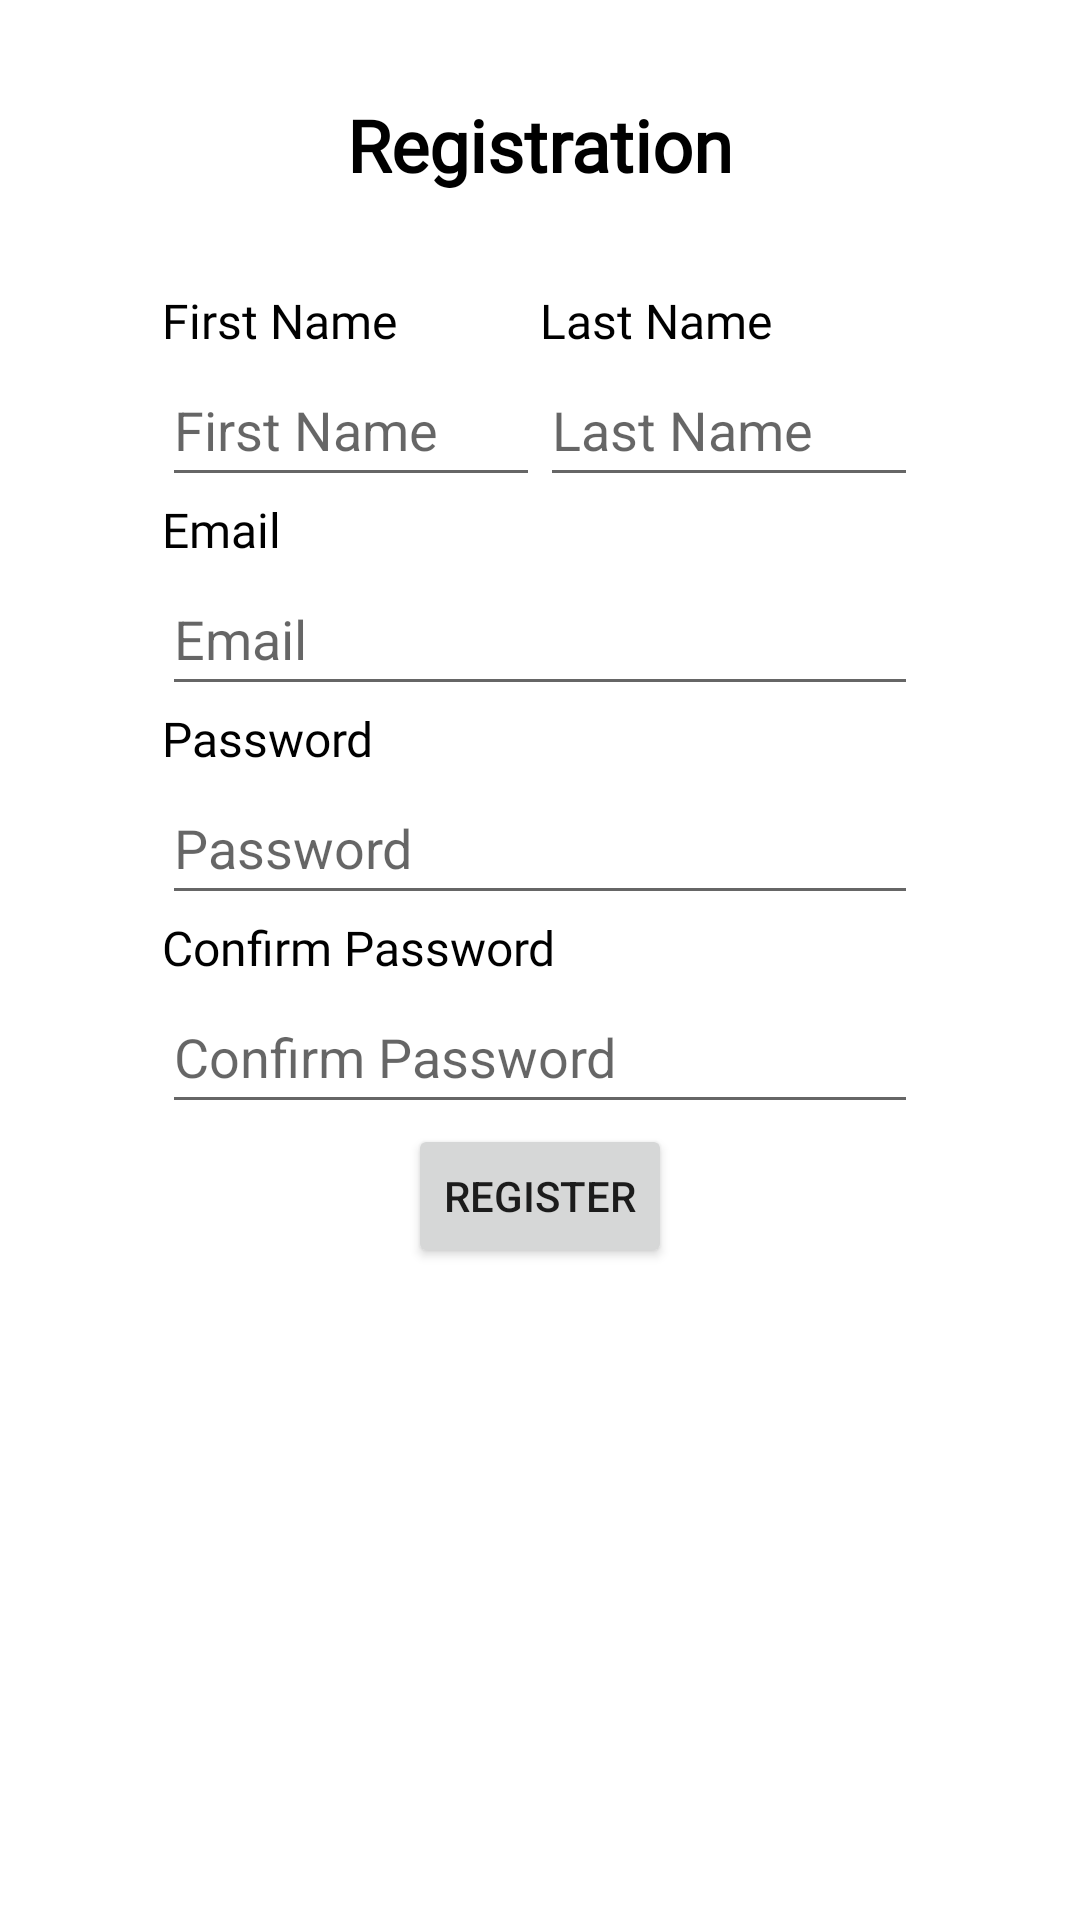

The Android layout XML behind this screen, and the referenced resources:
<!-- AndroidManifest.xml: application theme Theme.MetroNav -->
<!-- res/layout/fragment_registration.xml -->
<?xml version="1.0" encoding="utf-8"?>
<androidx.constraintlayout.widget.ConstraintLayout xmlns:android="http://schemas.android.com/apk/res/android"
    xmlns:app="http://schemas.android.com/apk/res-auto"
    xmlns:tools="http://schemas.android.com/tools"
    android:layout_width="match_parent"
    android:layout_height="match_parent"
    tools:context=".RegistrationFragment">

    <androidx.constraintlayout.widget.Guideline
        android:id="@+id/guideline9"
        android:layout_width="wrap_content"
        android:layout_height="wrap_content"
        android:orientation="horizontal"
        app:layout_constraintGuide_percent="0.15" />

    <androidx.constraintlayout.widget.Guideline
        android:id="@+id/guideline10"
        android:layout_width="wrap_content"
        android:layout_height="wrap_content"
        android:orientation="horizontal"
        app:layout_constraintGuide_percent="0.85" />

    <androidx.constraintlayout.widget.Guideline
        android:id="@+id/guideline11"
        android:layout_width="wrap_content"
        android:layout_height="wrap_content"
        android:orientation="vertical"
        app:layout_constraintGuide_percent="0.15" />

    <androidx.constraintlayout.widget.Guideline
        android:id="@+id/guideline12"
        android:layout_width="wrap_content"
        android:layout_height="wrap_content"
        android:orientation="vertical"
        app:layout_constraintGuide_percent="0.85" />

    <TextView
        android:id="@+id/textView4"
        style="@style/label_style"
        android:layout_width="wrap_content"
        android:layout_height="wrap_content"
        android:layout_marginTop="@dimen/margin"
        android:text="@string/email_label"
        app:layout_constraintStart_toStartOf="@+id/guideline11"
        app:layout_constraintTop_toBottomOf="@+id/fname_edit" />

    <EditText
        android:id="@+id/r_email_edit"
        android:layout_width="0dp"
        android:layout_height="wrap_content"
        android:layout_marginTop="@dimen/small_margin"
        android:ems="10"
        android:hint="@string/email_hint"
        android:inputType="textEmailAddress"
        android:minHeight="48dp"
        app:layout_constraintEnd_toStartOf="@+id/guideline12"
        app:layout_constraintStart_toStartOf="@+id/guideline11"
        app:layout_constraintTop_toBottomOf="@+id/textView4" />

    <TextView
        android:id="@+id/textView5"
        style="@style/label_style"
        android:layout_width="wrap_content"
        android:layout_height="wrap_content"
        android:layout_marginTop="@dimen/margin"
        android:fontFamily="@font/roboto"
        android:text="@string/password_label"
        android:textColor="@color/black"
        android:textSize="16sp"
        app:layout_constraintStart_toStartOf="@+id/guideline11"
        app:layout_constraintTop_toBottomOf="@+id/r_email_edit" />

    <EditText
        android:id="@+id/r_password_edit"
        android:layout_width="0dp"
        android:layout_height="wrap_content"
        android:layout_marginTop="@dimen/small_margin"
        android:ems="10"
        android:hint="@string/password_hint"
        android:inputType="textPassword"
        android:minHeight="48dp"
        app:layout_constraintEnd_toStartOf="@+id/guideline12"
        app:layout_constraintStart_toStartOf="@+id/guideline11"
        app:layout_constraintTop_toBottomOf="@+id/textView5" />

    <TextView
        android:id="@+id/textView6"
        style="@style/header_style"
        android:layout_width="wrap_content"
        android:layout_height="wrap_content"
        android:text="@string/registration_label"
        app:layout_constraintBottom_toTopOf="@+id/guideline9"
        app:layout_constraintEnd_toStartOf="@+id/guideline12"
        app:layout_constraintStart_toStartOf="@+id/guideline11"
        app:layout_constraintTop_toTopOf="parent" />

    <TextView
        android:id="@+id/textView7"
        style="@style/label_style"
        android:layout_width="wrap_content"
        android:layout_height="wrap_content"
        android:text="@string/fname_label"
        app:layout_constraintStart_toStartOf="@+id/guideline11"
        app:layout_constraintTop_toTopOf="@+id/guideline9" />

    <EditText
        android:id="@+id/fname_edit"
        android:layout_width="0dp"
        android:layout_height="wrap_content"
        android:layout_marginTop="@dimen/small_margin"
        android:layout_marginRight="@dimen/small_margin"
        android:ems="10"
        android:hint="@string/fname_hint"
        android:inputType="textPersonName"
        android:minHeight="48dp"
        app:layout_constraintEnd_toStartOf="@+id/guideline13"
        app:layout_constraintStart_toStartOf="@+id/guideline11"
        app:layout_constraintTop_toBottomOf="@+id/textView7" />

    <androidx.constraintlayout.widget.Guideline
        android:id="@+id/guideline13"
        android:layout_width="wrap_content"
        android:layout_height="wrap_content"
        android:orientation="vertical"
        app:layout_constraintGuide_percent="0.50" />

    <TextView
        android:id="@+id/textView8"
        style="@style/label_style"
        android:layout_width="wrap_content"
        android:layout_height="wrap_content"
        android:text="@string/lname_label"
        app:layout_constraintStart_toStartOf="@+id/guideline13"
        app:layout_constraintTop_toTopOf="@+id/guideline9" />

    <EditText
        android:id="@+id/lname_edit"
        android:layout_width="0dp"
        android:layout_height="wrap_content"
        android:layout_marginTop="@dimen/small_margin"
        android:layout_marginRight="@dimen/small_margin"
        android:ems="10"
        android:hint="@string/lname_hint"
        android:inputType="textPersonName"
        android:minHeight="48dp"
        app:layout_constraintEnd_toStartOf="@+id/guideline12"
        app:layout_constraintStart_toStartOf="@+id/guideline13"
        app:layout_constraintTop_toBottomOf="@+id/textView8" />

    <EditText
        android:id="@+id/confirmPassword_edit"
        android:layout_width="0dp"
        android:layout_height="wrap_content"
        android:layout_marginTop="@dimen/small_margin"
        android:ems="10"
        android:hint="@string/confirm_password_hint"
        android:inputType="textPassword"
        android:minHeight="48dp"
        app:layout_constraintEnd_toStartOf="@+id/guideline12"
        app:layout_constraintStart_toStartOf="@+id/guideline11"
        app:layout_constraintTop_toBottomOf="@+id/textView9" />

    <TextView
        android:id="@+id/textView9"
        style="@style/label_style"
        android:layout_width="wrap_content"
        android:layout_height="wrap_content"
        android:layout_marginTop="@dimen/margin"
        android:text="@string/confirm_password_label"
        app:layout_constraintStart_toStartOf="@+id/guideline11"
        app:layout_constraintTop_toBottomOf="@+id/r_password_edit" />

    <Button
        android:id="@+id/register_button"
        android:layout_width="wrap_content"
        android:layout_height="wrap_content"
        android:layout_marginTop="@dimen/margin"
        android:text="@string/register_button"
        app:layout_constraintEnd_toStartOf="@+id/guideline12"
        app:layout_constraintStart_toStartOf="@+id/guideline11"
        app:layout_constraintTop_toBottomOf="@+id/confirmPassword_edit" />
</androidx.constraintlayout.widget.ConstraintLayout>
<!-- resources referenced by this layout -->
<resources>
  <string name="confirm_password_hint">Confirm Password</string>
  <string name="confirm_password_label">Confirm Password</string>
  <string name="email_hint">Email</string>
  <string name="email_label">Email</string>
  <string name="fname_hint">First Name</string>
  <string name="fname_label">First Name</string>
  <string name="lname_hint">Last Name</string>
  <string name="lname_label">Last Name</string>
  <string name="password_hint">Password</string>
  <string name="password_label">Password</string>
  <string name="register_button">Register</string>
  <string name="registration_label">Registration</string>
  <style name="header_style">
          <item name="android:fontFamily">@font/roboto</item>
          <item name="android:textColor">@color/black</item>
          <item name="android:textSize">24sp</item>
          <item name="android:textStyle">bold</item>
      </style>
  <style name="label_style">
          <item name="android:fontFamily">@font/roboto</item>
          <item name="android:textColor">@color/black</item>
          <item name="android:textSize">16sp</item>
          <item name="android:textStyle">normal</item>
      </style>
  <style name="Theme.MetroNav" parent="Theme.MaterialComponents.DayNight.DarkActionBar">
          
          <item name="colorPrimary">@color/purple_500</item>
          <item name="colorPrimaryVariant">@color/purple_700</item>
          <item name="colorOnPrimary">@color/white</item>
          
          <item name="colorSecondary">@color/teal_200</item>
          <item name="colorSecondaryVariant">@color/teal_700</item>
          <item name="colorOnSecondary">@color/black</item>
          
          <item name="android:statusBarColor" tools:targetApi="l">?attr/colorPrimaryVariant</item>
          
      </style>
  <!-- not gathered from this repository: default colours our renderer supplied (Android Studio template values) -->
  <color name="purple_500">#FF6200EE</color>
  <color name="purple_700">#FF3700B3</color>
  <color name="teal_200">#FF03DAC5</color>
  <color name="teal_700">#FF018786</color>
  <color name="black">#FF000000</color>
  <color name="white">#FFFFFFFF</color>
</resources>
